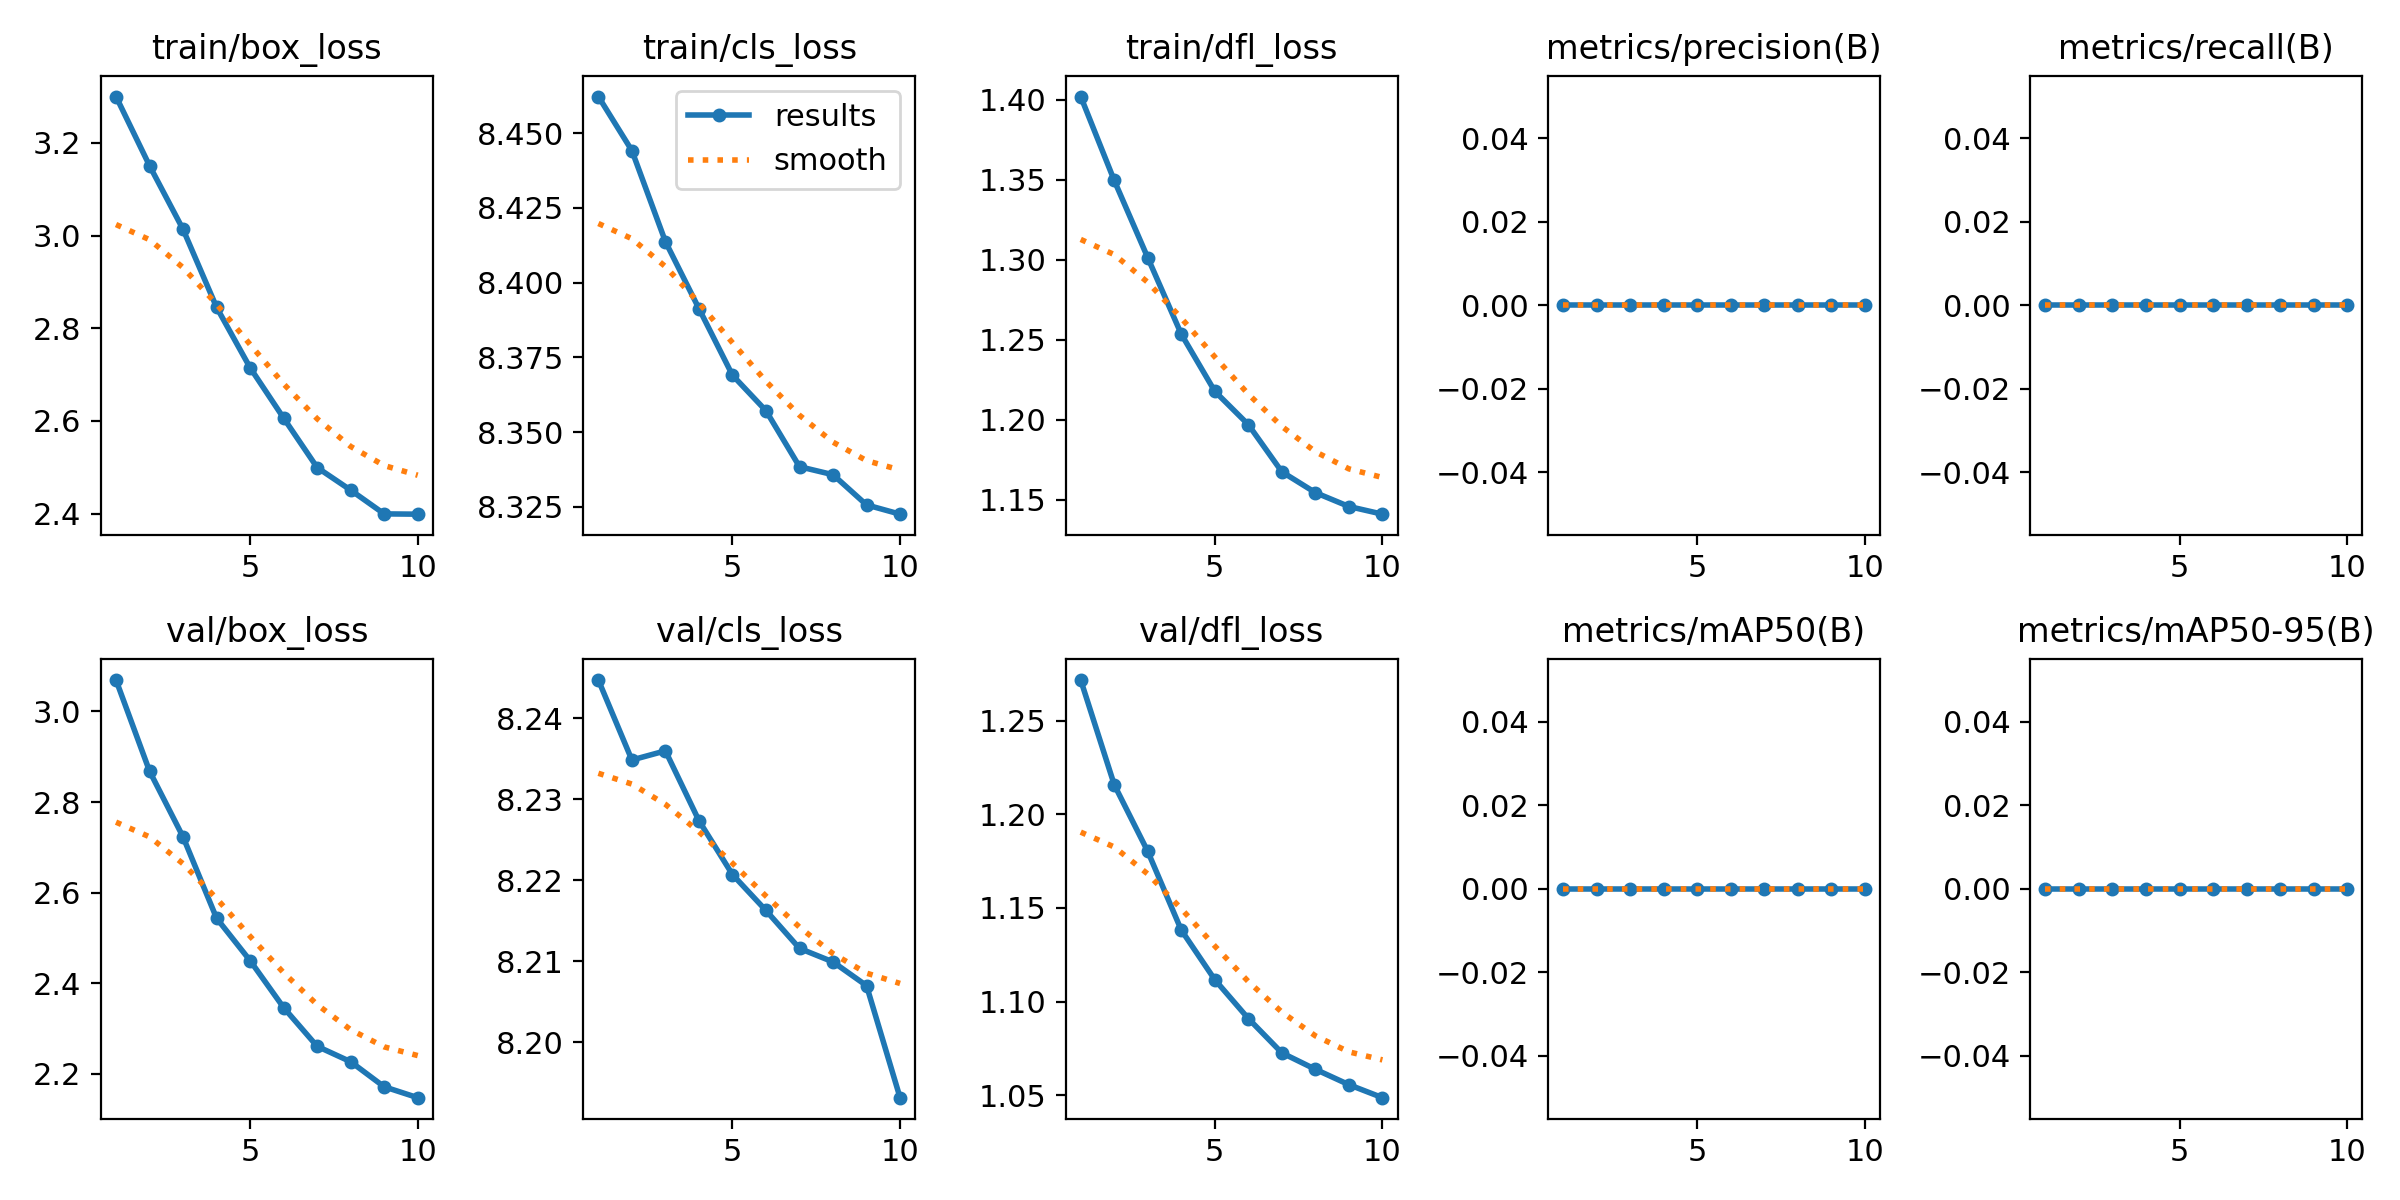

The data file committed next to this chart (first rows):
epoch, time, train/box_loss, train/cls_loss, train/dfl_loss, metrics/precision(B), metrics/recall(B), metrics/mAP50(B), metrics/mAP50-95(B), val/box_loss, val/cls_loss, val/dfl_loss, lr/pg0, lr/pg1, lr/pg2
1, 2283, 3.3, 8.462, 1.402, 0, 0, 0, 0, 3.069, 8.245, 1.272, 3.325e-07, 3.325e-07, 3.325e-07
2, 4378, 3.151, 8.444, 1.35, 0, 0, 0, 0, 2.868, 8.235, 1.216, 5.99916e-07, 5.99916e-07, 5.99916e-07
3, 6594, 3.014, 8.414, 1.301, 0, 0, 0, 0, 2.723, 8.236, 1.18, 8.01332e-07, 8.01332e-07, 8.01332e-07
4, 8946, 2.845, 8.391, 1.253, 0, 0, 0, 0, 2.544, 8.227, 1.138, 7.03e-07, 7.03e-07, 7.03e-07
5, 11311, 2.715, 8.369, 1.218, 0, 0, 0, 0, 2.45, 8.221, 1.112, 6.04e-07, 6.04e-07, 6.04e-07
6, 13648, 2.606, 8.357, 1.197, 0, 0, 0, 0, 2.346, 8.216, 1.091, 5.05e-07, 5.05e-07, 5.05e-07
7, 16014, 2.499, 8.338, 1.167, 0, 0, 0, 0, 2.261, 8.212, 1.073, 4.06e-07, 4.06e-07, 4.06e-07
8, 18349, 2.451, 8.336, 1.154, 0, 0, 0, 0, 2.227, 8.21, 1.064, 3.07e-07, 3.07e-07, 3.07e-07
9, 20712, 2.399, 8.326, 1.146, 0, 0, 0, 0, 2.172, 8.207, 1.056, 2.08e-07, 2.08e-07, 2.08e-07
10, 23048, 2.399, 8.323, 1.141, 0, 0, 0, 0, 2.148, 8.193, 1.049, 1.09e-07, 1.09e-07, 1.09e-07
